Dataset: dataset (GitHub, Synizter/asagao-classification). Classes: asagao morning glory flower, not asagao.

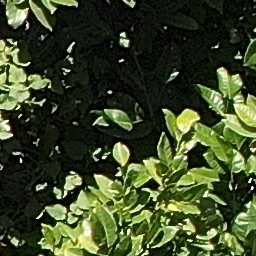
Label: not asagao

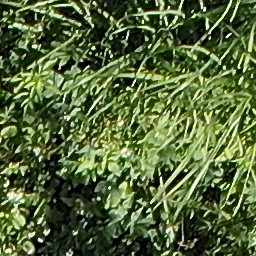
Label: not asagao

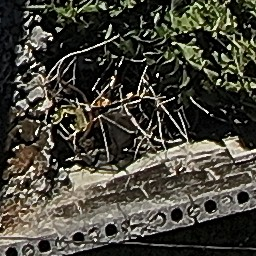
Label: not asagao

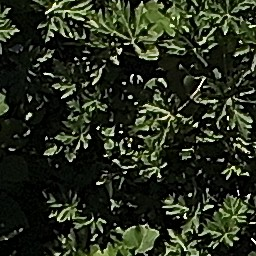
Label: not asagao

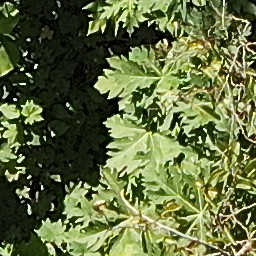
Label: asagao morning glory flower

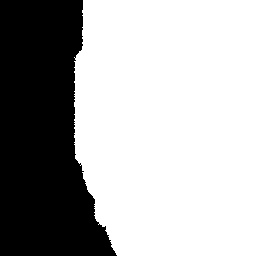
Label: asagao morning glory flower
